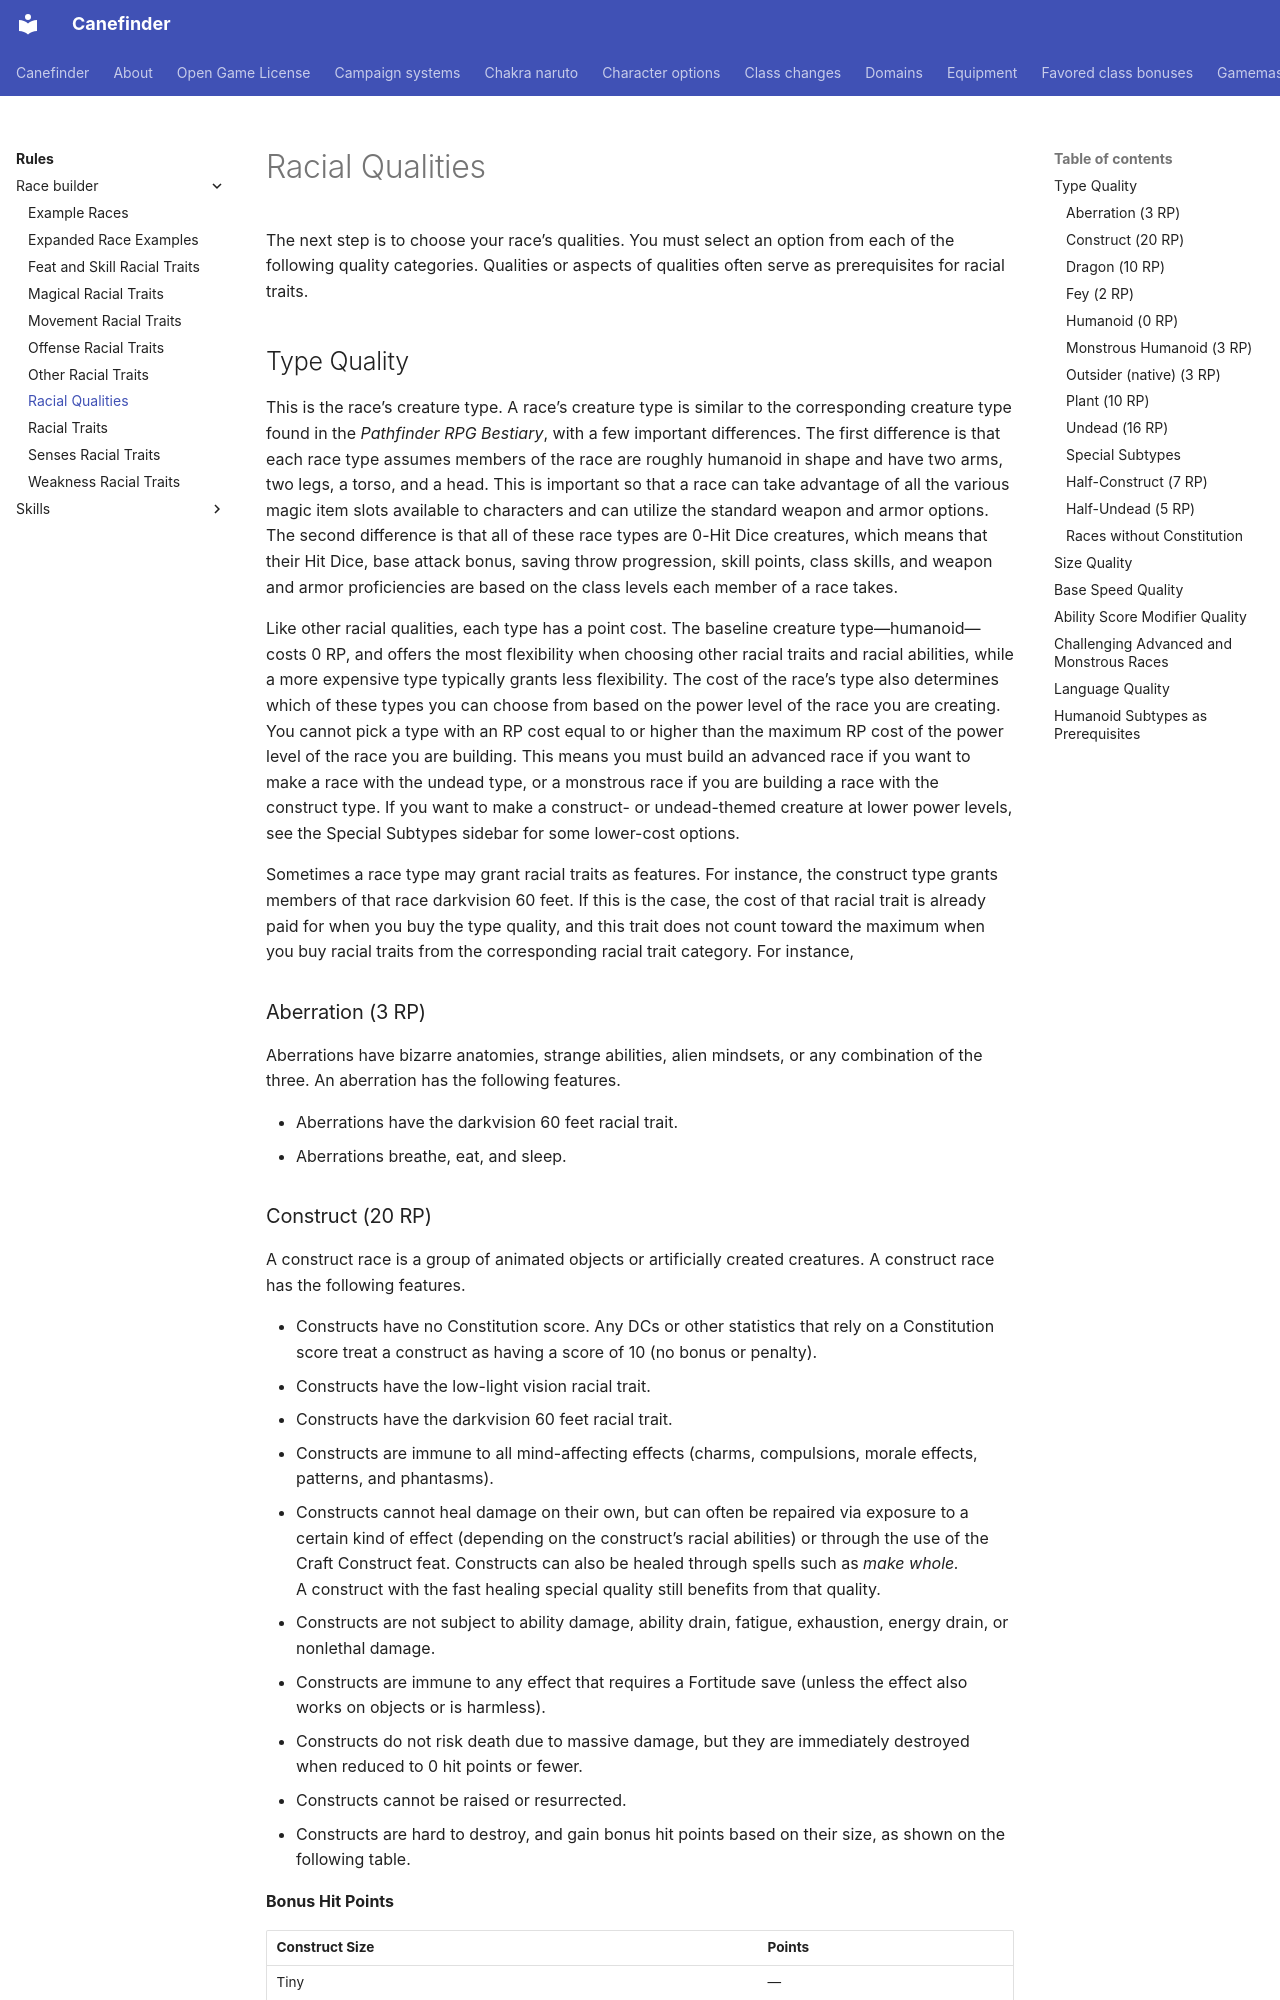

repository: canefinderhouserules/Canefinderhouserules · page: rules/race-builder/qualities/index.html · generator: mkdocs

# Racial Qualities

The next step is to choose your race’s qualities. You must select an option from each of the following quality categories. Qualities or aspects of qualities often serve as prerequisites for racial traits.

## Type Quality

This is the race’s creature type. A race’s creature type is similar to the corresponding creature type found in the *Pathfinder RPG Bestiary*, with a few important differences. The first difference is that each race type assumes members of the race are roughly humanoid in shape and have two arms, two legs, a torso, and a head. This is important so that a race can take advantage of all the various magic item slots available to characters and can utilize the standard weapon and armor options. The second difference is that all of these race types are 0-Hit Dice creatures, which means that their Hit Dice, base attack bonus, saving throw progression, skill points, class skills, and weapon and armor proficiencies are based on the class levels each member of a race takes.

Like other racial qualities, each type has a point cost. The baseline creature type—humanoid—costs 0 RP, and offers the most flexibility when choosing other racial traits and racial abilities, while a more expensive type typically grants less flexibility. The cost of the race’s type also determines which of these types you can choose from based on the power level of the race you are creating. You cannot pick a type with an RP cost equal to or higher than the maximum RP cost of the power level of the race you are building. This means you must build an advanced race if you want to make a race with the undead type, or a monstrous race if you are building a race with the construct type. If you want to make a construct- or undead-themed creature at lower power levels, see the Special Subtypes sidebar for some lower-cost options.

Sometimes a race type may grant racial traits as features. For instance, the construct type grants members of that race darkvision 60 feet. If this is the case, the cost of that racial trait is already paid for when you buy the type quality, and this trait does not count toward the maximum when you buy racial traits from the corresponding racial trait category. For instance,

### Aberration (3 RP)

Aberrations have bizarre anatomies, strange abilities, alien mindsets, or any combination of the three. An aberration has the following features.

- Aberrations have the darkvision 60 feet racial trait.
- Aberrations breathe, eat, and sleep.
